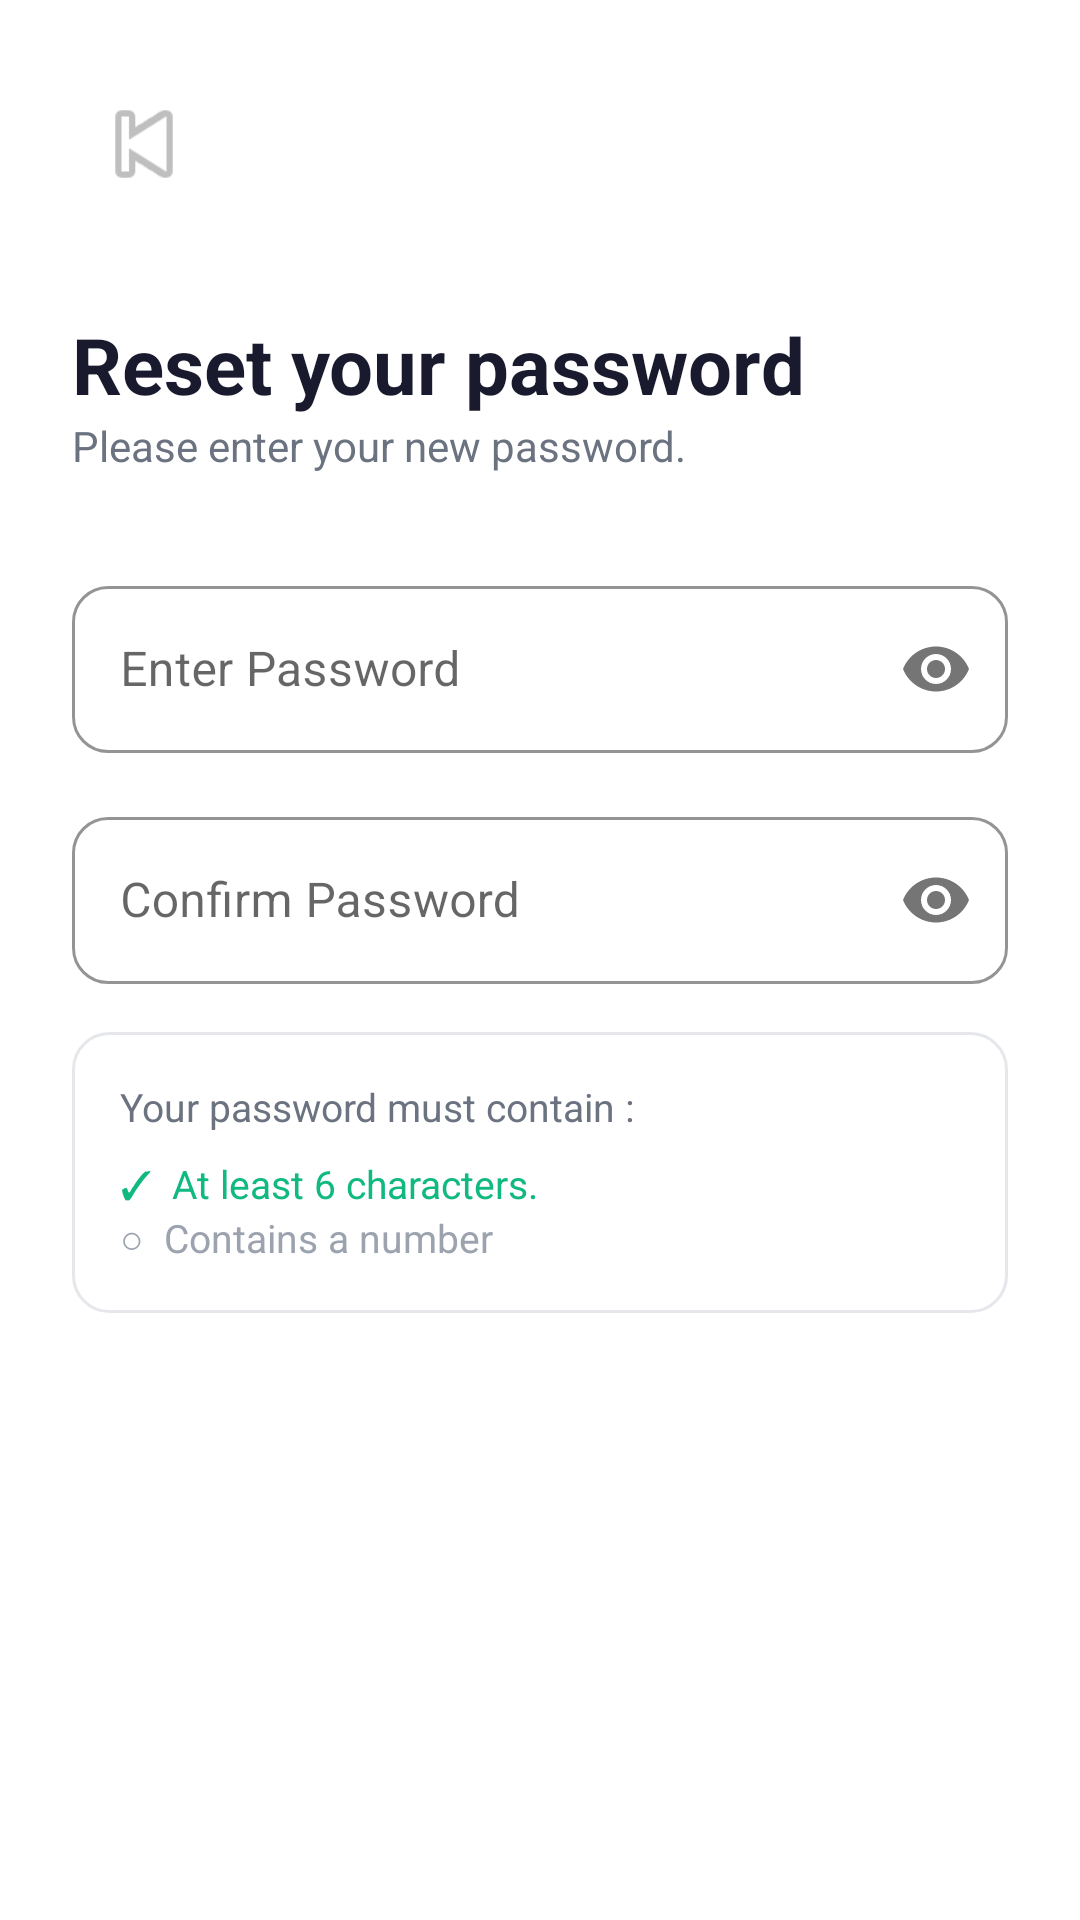

Android layout source for this screen:
<!-- AndroidManifest.xml: application theme Theme.ParkMate -->
<!-- res/layout/activity_new_password.xml -->
<?xml version="1.0" encoding="utf-8"?>
<LinearLayout xmlns:android="http://schemas.android.com/apk/res/android"
    xmlns:app="http://schemas.android.com/apk/res-auto"
    android:layout_width="match_parent"
    android:layout_height="match_parent"
    android:orientation="vertical"
    android:padding="24dp"
    android:background="@color/white">

    <ImageView
        android:id="@+id/ivBack"
        android:layout_width="48dp"
        android:layout_height="48dp"
        android:padding="4dp"
        android:src="@android:drawable/ic_media_previous"
        android:layout_marginBottom="32dp"
        android:contentDescription="Back"
        android:clickable="true"
        android:focusable="true"/>

    <TextView
        android:layout_width="wrap_content"
        android:layout_height="wrap_content"
        android:text="Reset your password"
        android:textSize="26sp"
        android:textStyle="bold"
        android:textColor="@color/text_primary"/>

    <TextView
        android:layout_width="wrap_content"
        android:layout_height="wrap_content"
        android:text="Please enter your new password."
        android:textSize="14sp"
        android:textColor="@color/text_secondary"
        android:layout_marginBottom="32dp"/>

    <com.google.android.material.textfield.TextInputLayout
        android:layout_width="match_parent"
        android:layout_height="wrap_content"
        style="@style/ParkMate.InputLayout"
        android:hint="Enter Password"
        app:passwordToggleEnabled="true"
        android:layout_marginBottom="16dp">
        <com.google.android.material.textfield.TextInputEditText
            android:id="@+id/etPassword"
            android:layout_width="match_parent"
            android:layout_height="wrap_content"
            android:inputType="textPassword"/>
    </com.google.android.material.textfield.TextInputLayout>

    <com.google.android.material.textfield.TextInputLayout
        android:layout_width="match_parent"
        android:layout_height="wrap_content"
        style="@style/ParkMate.InputLayout"
        android:hint="Confirm Password"
        app:passwordToggleEnabled="true"
        android:layout_marginBottom="16dp">
        <com.google.android.material.textfield.TextInputEditText
            android:id="@+id/etConfirm"
            android:layout_width="match_parent"
            android:layout_height="wrap_content"
            android:inputType="textPassword"/>
    </com.google.android.material.textfield.TextInputLayout>

    
    <LinearLayout
        android:layout_width="match_parent"
        android:layout_height="wrap_content"
        android:orientation="vertical"
        android:background="@drawable/bg_input_field"
        android:padding="16dp"
        android:layout_marginBottom="24dp">

        <TextView
            android:layout_width="wrap_content"
            android:layout_height="wrap_content"
            android:text="Your password must contain :"
            android:textSize="13sp"
            android:textColor="@color/text_secondary"
            android:layout_marginBottom="8dp"/>

        <TextView
            android:id="@+id/tvReq1"
            android:layout_width="wrap_content"
            android:layout_height="wrap_content"
            android:text="✓  At least 6 characters."
            android:textSize="13sp"
            android:textColor="@color/success"/>

        <TextView
            android:id="@+id/tvReq2"
            android:layout_width="wrap_content"
            android:layout_height="wrap_content"
            android:text="○  Contains a number"
            android:textSize="13sp"
            android:textColor="@color/text_hint"/>

    </LinearLayout>

    <Button
        android:id="@+id/btnDone"
        android:layout_width="match_parent"
        android:layout_height="52dp"
        android:text="Done"
        android:background="@drawable/bg_button_primary"
        android:textColor="@color/white"
        android:textSize="16sp"
        android:textStyle="bold"/>

</LinearLayout>
<!-- resources referenced by this layout -->
<resources>
  <color name="success">#10B981</color>
  <color name="text_hint">#9CA3AF</color>
  <color name="text_primary">#1A1A2E</color>
  <color name="text_secondary">#6B7280</color>
  <color name="white">#FFFFFF</color>
  <!-- drawable bg_input_field (drawable) -->
  <?xml version="1.0" encoding="utf-8"?>
  <shape xmlns:android="http://schemas.android.com/apk/res/android">
      <solid android:color="@color/white"/>
      <stroke android:width="1dp" android:color="@color/input_border"/>
      <corners android:radius="12dp"/>
  </shape>
  <style name="ParkMate.InputLayout" parent="Widget.MaterialComponents.TextInputLayout.OutlinedBox">
          <item name="boxCornerRadiusTopStart">12dp</item>
          <item name="boxCornerRadiusTopEnd">12dp</item>
          <item name="boxCornerRadiusBottomStart">12dp</item>
          <item name="boxCornerRadiusBottomEnd">12dp</item>
          <item name="boxStrokeColor">@color/input_border</item>
          <item name="hintTextColor">@color/text_hint</item>
      </style>
  <style name="Theme.ParkMate" parent="Theme.MaterialComponents.Light.NoActionBar">
          <item name="colorPrimary">@color/primary</item>
          <item name="colorPrimaryDark">@color/primary_dark</item>
          <item name="colorAccent">@color/primary_light</item>
          <item name="android:windowBackground">@color/white</item>
          <item name="android:statusBarColor">@color/primary</item>
          <item name="android:navigationBarColor">@color/white</item>
      </style>
  <color name="input_border">#E5E7EB</color>
  <color name="primary">#3D3BDB</color>
  <color name="primary_dark">#2B29B8</color>
  <color name="primary_light">#6B69FF</color>
</resources>
